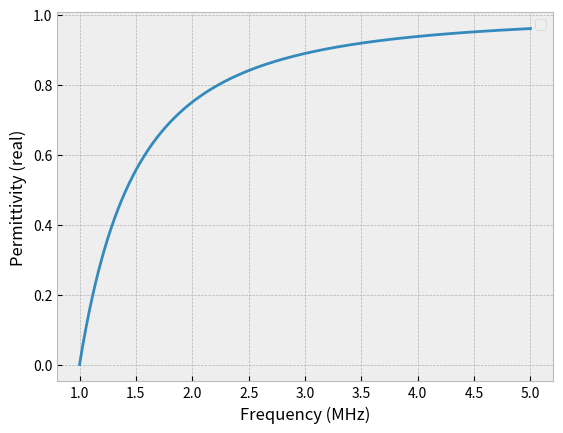
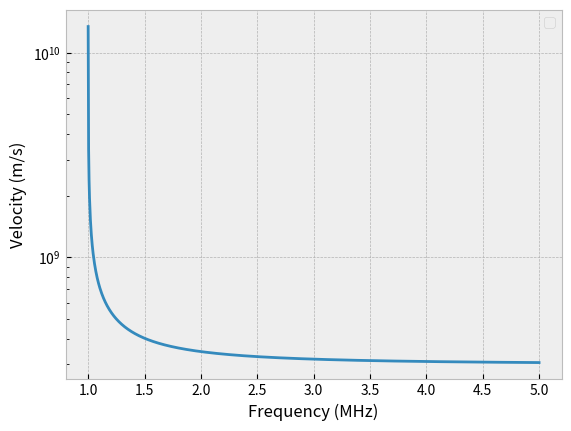

These charts were generated, in order, by the following Python code:
"""
[redacted]
[redacted]
[redacted]
[redacted]
"""

import matplotlib.pyplot as plt
import numpy as np

N = 1000
start = 1
end = 5

# Declare natural constants and those given in problem statement
mu_0 = 4 * np.pi * 10**(-7)
eps_0 = 8.854 * 10**(-12)
omega_p = 2 * np.pi * 10**6
nu = 2 * np.pi * 10**3

# Generates a 'continuum' of frequencies on a MHz scale then converts to angular frequecies
Mfreqs = np.linspace(start, end, N)
ang_freqs = Mfreqs * 2 * np.pi * 10**6
delta_f = (end - start)/N * np.pi * 10**6


eps_r = 1 - (omega_p**2)/(nu**2 + ang_freqs**2)
eps_i = (omega_p**2*nu)/(ang_freqs*nu**2 + ang_freqs**3)
k_0 = ang_freqs * np.sqrt(mu_0 * eps_0)

# Generates lists for beta_i and phase and group velocities based on angular frequencies
beta_i = -k_0/np.sqrt(2) * (-eps_r + np.sqrt(eps_r**2 + eps_i**2))**(0.5)
beta_r = -(k_0**2 * eps_i)/(2 * beta_i)
phase_velo = ang_freqs/beta_r


# i, group_velo = 0, []
# while i <= len(beta_r):
#     group_velo.append((beta_r[i+1] - beta_r[i])/delta_f)
#     i =+ 1
    
# group_velo.append(group_velo[-1]) # Tacks another value onto end just to give same number of datapoint


plt.style.use('bmh')

#Show graphically
fig1, ax1 = plt.subplots()
ax1.plot(Mfreqs, eps_r)
plt.xlabel('Frequency (MHz)')
plt.ylabel('Permittivity (real)')
plt.legend()
plt.show()

# Show graphically
fig2, ax2 = plt.subplots()
ax2.plot(Mfreqs, phase_velo)
# ax2.plot(Mfreqs, group_velo)
plt.xlabel('Frequency (MHz)')
ax2.set_yscale('log')
plt.ylabel('Velocity (m/s)')
plt.legend()
plt.show()